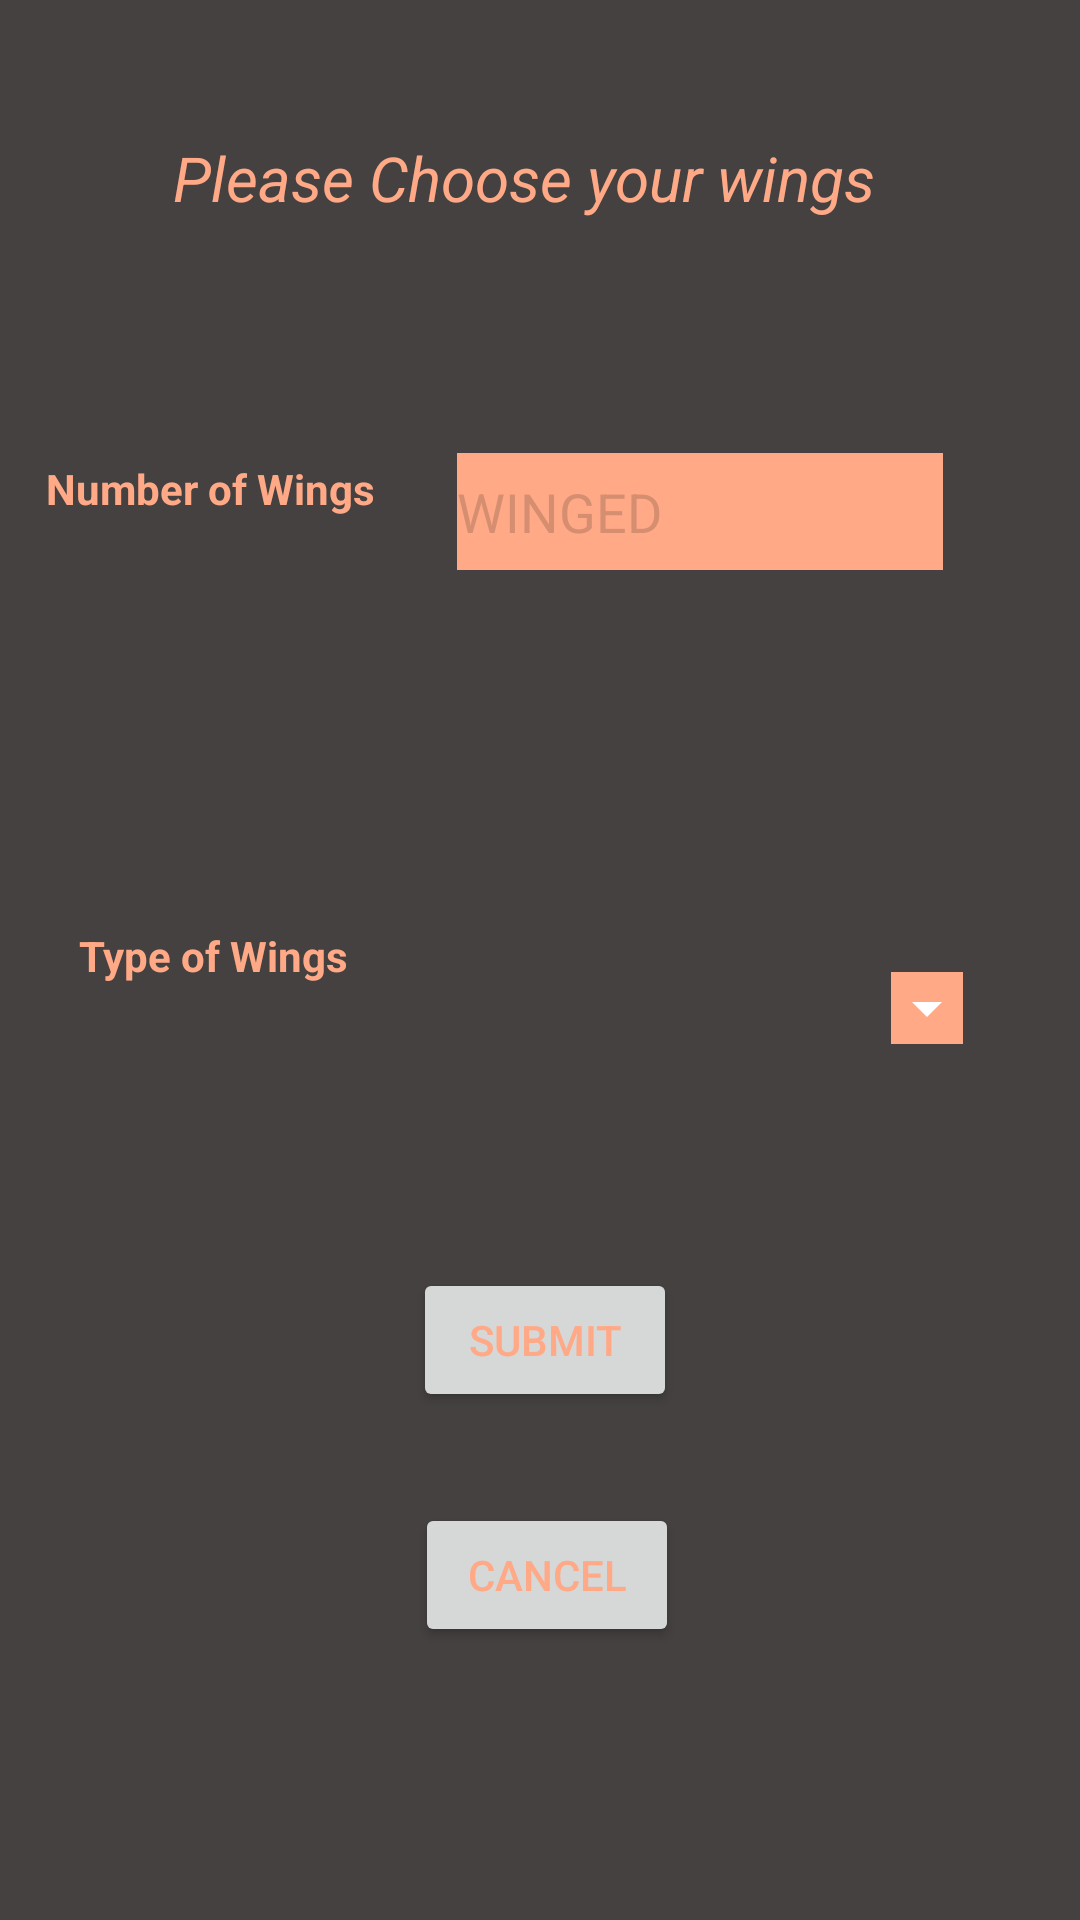

Here is an Android app screen rendered from its layout file. Give the layout XML and the strings, colors and styles it references.
<!-- AndroidManifest.xml: application theme Theme.MobDev_Project_Wings -->
<!-- res/layout/wings.xml -->
<?xml version="1.0" encoding="utf-8"?>
<androidx.constraintlayout.widget.ConstraintLayout xmlns:android="http://schemas.android.com/apk/res/android"
    xmlns:app="http://schemas.android.com/apk/res-auto"
    xmlns:tools="http://schemas.android.com/tools"
    android:layout_width="match_parent"
    android:layout_height="match_parent"
    android:background="#444140">

    <TextView
        android:id="@+id/textView"
        android:layout_width="wrap_content"
        android:layout_height="wrap_content"
        android:text="Please Choose your wings"
        android:textColor="#FFA987"
        android:textSize="10pt"
        android:textStyle="italic"
        app:layout_constraintBottom_toBottomOf="parent"
        app:layout_constraintEnd_toEndOf="parent"
        app:layout_constraintHorizontal_bias="0.458"
        app:layout_constraintStart_toStartOf="parent"
        app:layout_constraintTop_toTopOf="parent"
        app:layout_constraintVertical_bias="0.074" />

    <Spinner
        android:id="@+id/spinnerV"
        android:layout_width="188dp"
        android:layout_height="71dp"
        android:backgroundTint="#FFA987"
        android:backgroundTintMode="screen"
        android:contentDescription="@string/app_name"
        app:layout_constraintBottom_toBottomOf="parent"
        app:layout_constraintEnd_toEndOf="parent"
        app:layout_constraintHorizontal_bias="0.843"
        app:layout_constraintStart_toStartOf="parent"
        app:layout_constraintTop_toBottomOf="@+id/editTextNumber"
        app:layout_constraintVertical_bias="0.279" />

    <Button
        android:id="@+id/submitBT2"
        android:layout_width="wrap_content"
        android:layout_height="wrap_content"
        android:text="Submit"
        android:textColor="#FFA987"
        app:layout_constraintBottom_toBottomOf="parent"
        app:layout_constraintEnd_toEndOf="parent"
        app:layout_constraintHorizontal_bias="0.506"
        app:layout_constraintStart_toStartOf="parent"
        app:layout_constraintTop_toBottomOf="@+id/spinnerV"
        app:layout_constraintVertical_bias="0.232" />

    <EditText
        android:id="@+id/editTextNumber"
        android:layout_width="170dp"
        android:layout_height="56dp"
        android:backgroundTint="#FFA987"
        android:backgroundTintMode="screen"
        android:ems="10"
        android:hint="@string/app_name"
        android:inputType="number"
        android:minHeight="48dp"
        android:text=""
        android:textColor="#FFA987"
        android:textColorHint="#D68E71"
        app:layout_constraintBottom_toBottomOf="parent"
        app:layout_constraintEnd_toEndOf="parent"
        app:layout_constraintHorizontal_bias="0.78"
        app:layout_constraintStart_toStartOf="parent"
        app:layout_constraintTop_toBottomOf="@+id/textView"
        app:layout_constraintVertical_bias="0.133" />

    <TextView
        android:id="@+id/textView5"
        android:layout_width="124dp"
        android:layout_height="42dp"
        android:text="Number of Wings"
        android:textColor="#FFA987"
        android:textStyle="bold"
        app:layout_constraintBottom_toBottomOf="parent"
        app:layout_constraintEnd_toStartOf="@+id/editTextNumber"
        app:layout_constraintHorizontal_bias="0.63"
        app:layout_constraintStart_toStartOf="parent"
        app:layout_constraintTop_toBottomOf="@+id/textView"
        app:layout_constraintVertical_bias="0.153" />

    <TextView
        android:id="@+id/textView6"
        android:layout_width="104dp"
        android:layout_height="43dp"
        android:text="Type of Wings"
        android:textColor="#FFA987"
        android:textStyle="bold"
        app:layout_constraintBottom_toBottomOf="parent"
        app:layout_constraintEnd_toStartOf="@+id/spinnerV"
        app:layout_constraintHorizontal_bias="0.645"
        app:layout_constraintStart_toStartOf="parent"
        app:layout_constraintTop_toBottomOf="@+id/textView5"
        app:layout_constraintVertical_bias="0.283" />

    <Button
        android:id="@+id/cancelBT1"
        android:layout_width="wrap_content"
        android:layout_height="wrap_content"
        android:text="Cancel"

        android:textColor="#FFA987"
        app:layout_constraintBottom_toBottomOf="parent"
        app:layout_constraintEnd_toEndOf="parent"
        app:layout_constraintHorizontal_bias="0.509"
        app:layout_constraintStart_toStartOf="parent"
        app:layout_constraintTop_toBottomOf="@+id/submitBT2"
        app:layout_constraintVertical_bias="0.25" />

</androidx.constraintlayout.widget.ConstraintLayout>
<!-- resources referenced by this layout -->
<resources>
  <string name="app_name">WINGED</string>
  <style name="Theme.MobDev_Project_Wings" parent="Theme.MaterialComponents.DayNight.DarkActionBar">
          
          <item name="colorPrimary">#E54B4B</item>
          <item name="colorPrimaryVariant">#1E1E24</item>
          <item name="colorOnPrimary">#000001</item>
          
          <item name="colorSecondary">#FF8987</item>
          <item name="colorSecondaryVariant">#E54B4B</item>
          <item name="colorOnSecondary">#1E1E24</item>
          
          <item name="android:statusBarColor">#CD4141</item>
          
      </style>
</resources>
